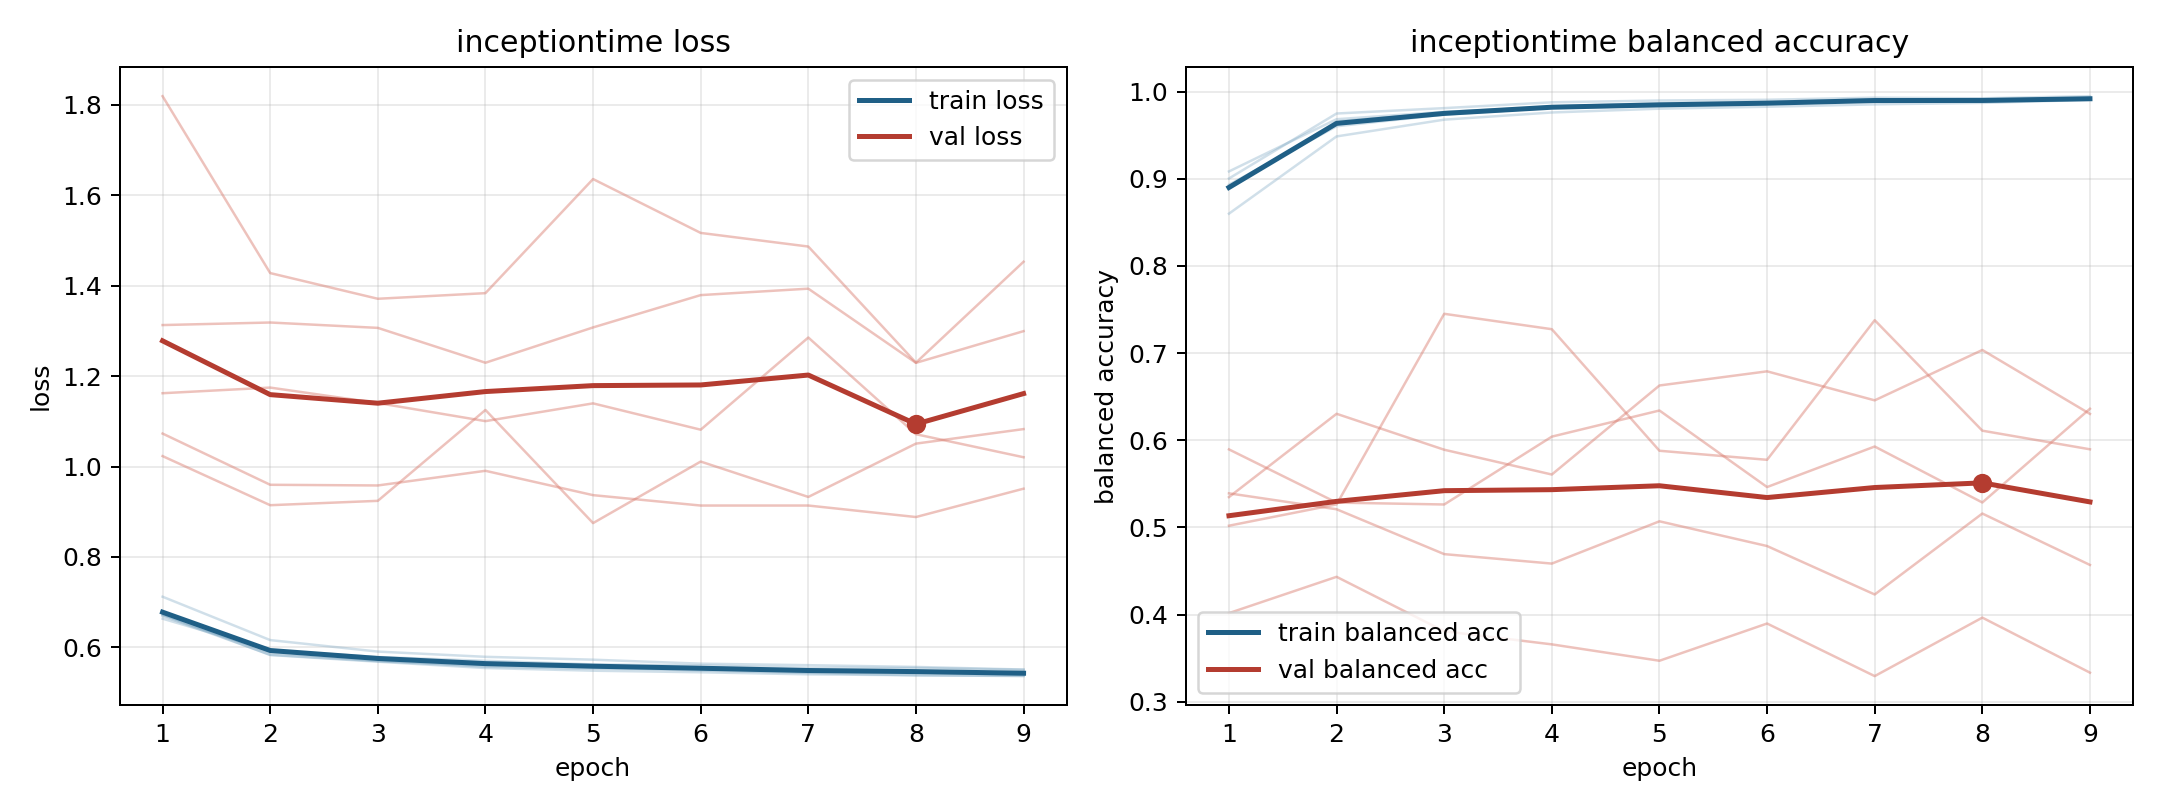

The file beside this chart, header and first rows:
model, fold, epoch, train_loss, train_balanced_accuracy, val_loss, val_balanced_accuracy
inceptiontime, 1, 1, 0.6716, 0.8932, 1.162, 0.5895
inceptiontime, 1, 2, 0.589, 0.9603, 1.175, 0.5285
inceptiontime, 1, 3, 0.5704, 0.9737, 1.14, 0.5263
inceptiontime, 1, 4, 0.5598, 0.9815, 1.1, 0.6042
inceptiontime, 1, 5, 0.5556, 0.9833, 1.14, 0.6342
inceptiontime, 1, 6, 0.549, 0.9858, 1.081, 0.5463
inceptiontime, 1, 7, 0.5435, 0.9892, 1.285, 0.5928
inceptiontime, 1, 8, 0.5383, 0.9913, 1.071, 0.5286
inceptiontime, 1, 9, 0.5373, 0.9916, 1.021, 0.6362
inceptiontime, 2, 1, 0.6696, 0.9004, 1.313, 0.5391
inceptiontime, 2, 2, 0.5838, 0.9749, 1.318, 0.5209
inceptiontime, 2, 3, 0.5698, 0.9811, 1.306, 0.4694
inceptiontime, 2, 4, 0.5572, 0.9877, 1.229, 0.4585
inceptiontime, 2, 5, 0.5532, 0.9898, 1.307, 0.507
inceptiontime, 2, 6, 0.5518, 0.9907, 1.379, 0.4787
inceptiontime, 2, 7, 0.5454, 0.9931, 1.393, 0.4231
inceptiontime, 2, 8, 0.5448, 0.9924, 1.229, 0.5159
inceptiontime, 2, 9, 0.5394, 0.9948, 1.299, 0.457
inceptiontime, 3, 1, 0.7122, 0.86, 1.073, 0.5348
inceptiontime, 3, 2, 0.6163, 0.9486, 0.9596, 0.6304
inceptiontime, 3, 3, 0.5908, 0.9679, 0.9581, 0.5892
inceptiontime, 3, 4, 0.5793, 0.9761, 0.9905, 0.5607
inceptiontime, 3, 5, 0.573, 0.9804, 0.9367, 0.6629
inceptiontime, 3, 6, 0.5641, 0.9827, 0.9137, 0.6791
inceptiontime, 3, 7, 0.5608, 0.9854, 0.9138, 0.6458
inceptiontime, 3, 8, 0.5569, 0.9871, 0.8883, 0.7036
inceptiontime, 3, 9, 0.5511, 0.9906, 0.951, 0.6303
inceptiontime, 4, 1, 0.6637, 0.9084, 1.819, 0.4017
inceptiontime, 4, 2, 0.5937, 0.9684, 1.428, 0.4434
inceptiontime, 4, 3, 0.5789, 0.9769, 1.371, 0.3809
inceptiontime, 4, 4, 0.5704, 0.9823, 1.383, 0.3658
inceptiontime, 4, 5, 0.5625, 0.9839, 1.636, 0.3471
inceptiontime, 4, 6, 0.5601, 0.9866, 1.516, 0.3898
inceptiontime, 4, 7, 0.5549, 0.9899, 1.486, 0.3294
inceptiontime, 4, 8, 0.5546, 0.9884, 1.23, 0.3965
inceptiontime, 4, 9, 0.5507, 0.9911, 1.453, 0.3334
inceptiontime, 5, 1, 0.673, 0.8884, 1.023, 0.502
inceptiontime, 5, 2, 0.5833, 0.9658, 0.9145, 0.5265
inceptiontime, 5, 3, 0.5685, 0.9757, 0.9241, 0.7451
inceptiontime, 5, 4, 0.5545, 0.983, 1.125, 0.7274
inceptiontime, 5, 5, 0.5486, 0.9867, 0.8749, 0.588
inceptiontime, 5, 6, 0.5452, 0.9881, 1.011, 0.5776
inceptiontime, 5, 7, 0.5405, 0.9914, 0.9327, 0.7378
inceptiontime, 5, 8, 0.5385, 0.9902, 1.051, 0.611
inceptiontime, 5, 9, 0.5367, 0.9911, 1.083, 0.5897
